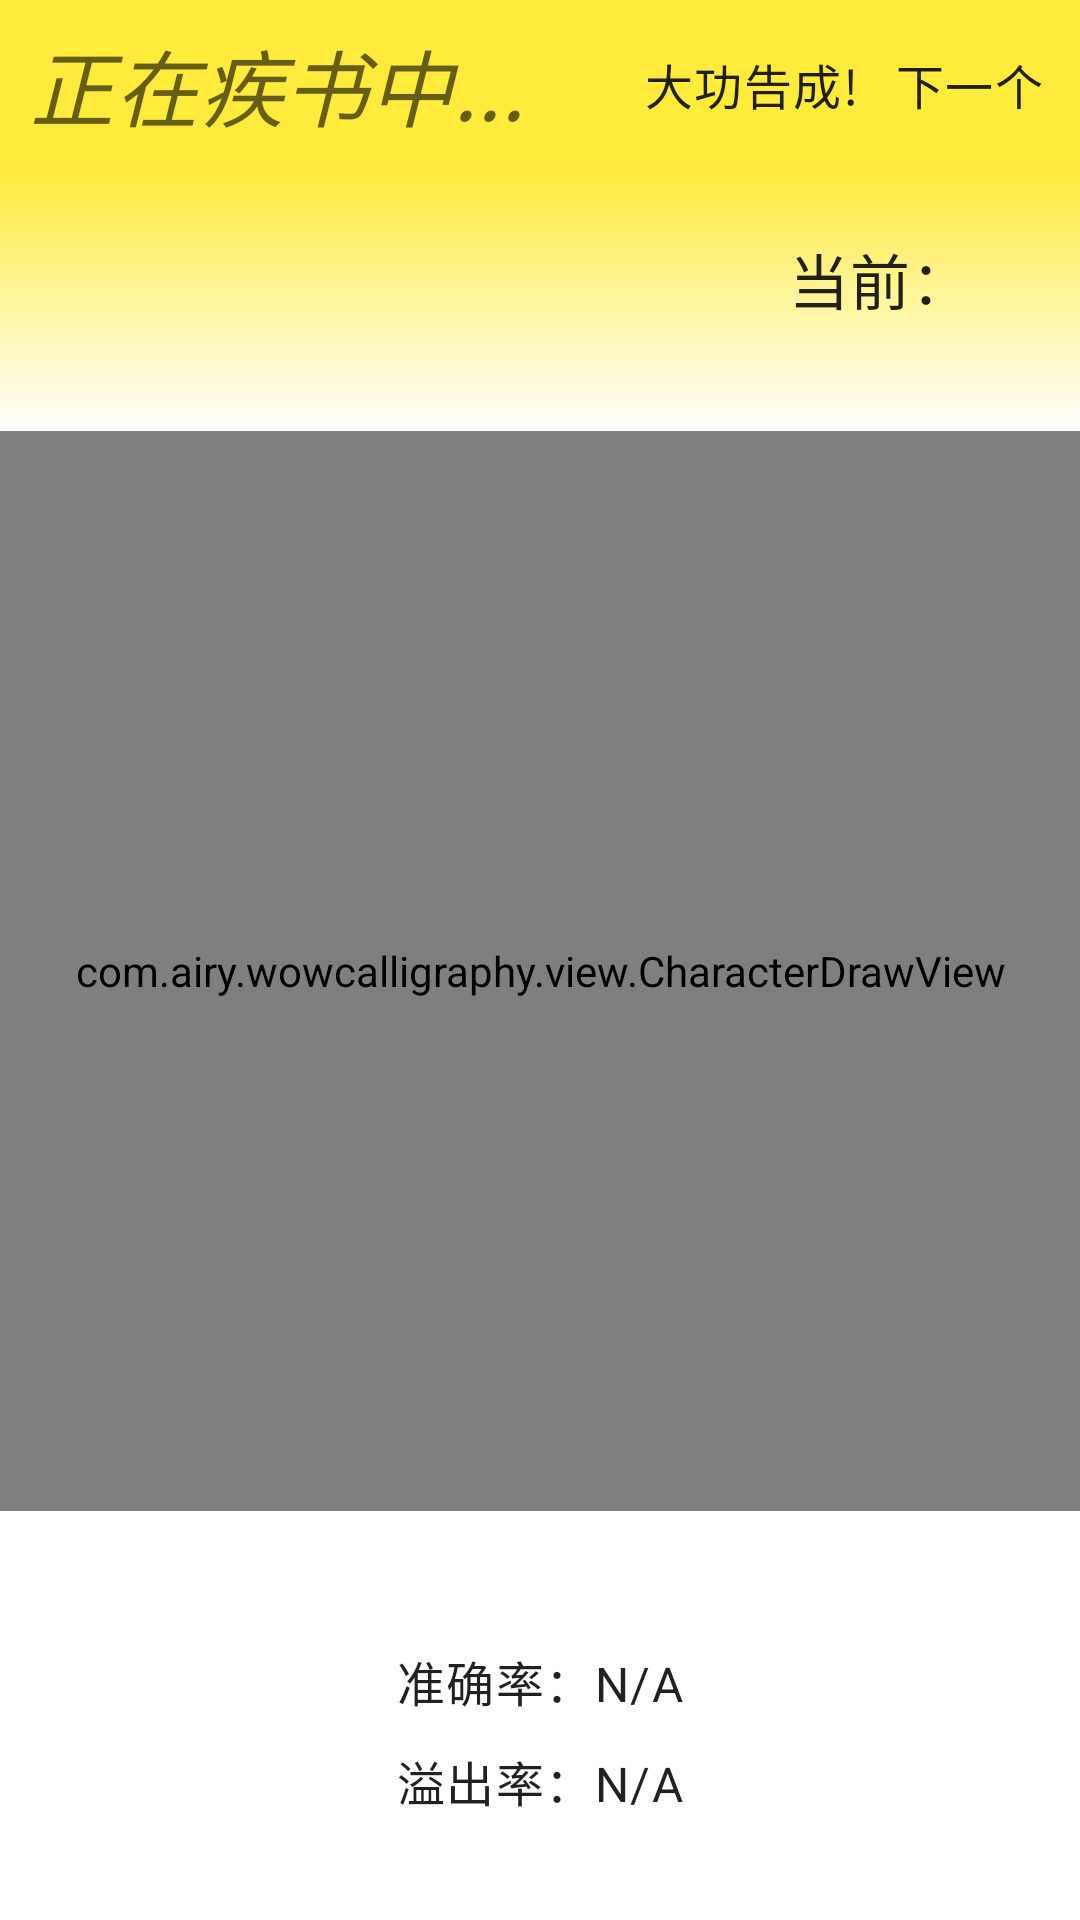

Here is an Android app screen rendered from its layout file. Give the layout XML and the strings, colors and styles it references.
<!-- AndroidManifest.xml: application theme Theme.WowCalligraphy -->
<!-- res/layout/activity_calligraphy.xml -->
<?xml version="1.0" encoding="utf-8"?>
<androidx.constraintlayout.widget.ConstraintLayout xmlns:android="http://schemas.android.com/apk/res/android"
    xmlns:app="http://schemas.android.com/apk/res-auto"
    xmlns:tools="http://schemas.android.com/tools"
    android:layout_width="match_parent"
    android:layout_height="match_parent"
    tools:context=".CalligraphyActivity">

    <androidx.appcompat.widget.Toolbar
        android:id="@+id/calligraphy_toolbar"
        android:layout_width="match_parent"
        android:layout_height="?attr/actionBarSize"
        android:background="@color/yellow_500"
        app:layout_constraintTop_toTopOf="parent"/>

    <TextView
        android:layout_width="wrap_content"
        android:layout_height="wrap_content"
        android:text="正在疾书中..."
        android:textStyle="italic"
        android:textSize="28sp"
        android:textAppearance="@style/TextAppearance.MaterialComponents.Headline4"
        android:layout_marginLeft="10dp"
        app:layout_constraintLeft_toLeftOf="@id/calligraphy_toolbar"
        app:layout_constraintTop_toTopOf="@id/calligraphy_toolbar"
        app:layout_constraintBottom_toBottomOf="@id/calligraphy_toolbar"/>

    <TextView
        android:id="@+id/menu_next"
        android:layout_width="wrap_content"
        android:layout_height="0dp"
        android:text="下一个"
        android:gravity="center"
        android:textAppearance="@style/TextAppearance.MaterialComponents.Body1"
        android:layout_marginRight="12dp"
        app:layout_constraintRight_toRightOf="@id/calligraphy_toolbar"
        app:layout_constraintTop_toTopOf="@id/calligraphy_toolbar"
        app:layout_constraintBottom_toBottomOf="@id/calligraphy_toolbar"/>

    <TextView
        android:id="@+id/menu_finish"
        android:layout_width="wrap_content"
        android:layout_height="0dp"
        android:text="大功告成!"
        android:gravity="center"
        android:textAppearance="@style/TextAppearance.MaterialComponents.Body1"
        android:layout_marginRight="12dp"
        app:layout_constraintTop_toTopOf="@id/calligraphy_toolbar"
        app:layout_constraintBottom_toBottomOf="@id/calligraphy_toolbar"
        app:layout_constraintRight_toLeftOf="@id/menu_next"/>

    <View
        android:layout_width="match_parent"
        android:layout_height="0dp"
        android:background="@drawable/calligraphy_background"
        app:layout_constraintBottom_toTopOf="@id/calligraphy_curr_character_draw_view"
        app:layout_constraintTop_toBottomOf="@id/calligraphy_toolbar" />

    <TextView
        android:id="@+id/calligraphy_text"
        android:layout_width="0dp"
        android:layout_height="wrap_content"
        android:layout_margin="20dp"
        android:textAppearance="@style/TextAppearance.MaterialComponents.Headline6"
        app:layout_constraintLeft_toLeftOf="parent"
        app:layout_constraintRight_toLeftOf="@id/calligraphy_curr_character_tag"
        app:layout_constraintBaseline_toBaselineOf="@id/calligraphy_curr_character"
        tools:text="偷得浮生半日闲" />

    <TextView
        android:id="@+id/calligraphy_curr_character_tag"
        android:layout_width="wrap_content"
        android:layout_height="wrap_content"
        android:text="当前："
        android:textAppearance="@style/TextAppearance.MaterialComponents.Headline6"
        app:layout_constraintBaseline_toBaselineOf="@id/calligraphy_curr_character"
        app:layout_constraintRight_toLeftOf="@id/calligraphy_curr_character"
        tools:ignore="HardcodedText" />

    <TextView
        android:id="@+id/calligraphy_curr_character"
        android:layout_width="wrap_content"
        android:layout_height="wrap_content"
        android:layout_marginTop="20dp"
        android:layout_marginRight="36dp"
        android:textAppearance="@style/TextAppearance.MaterialComponents.Headline5"
        android:textStyle="bold"
        app:layout_constraintRight_toRightOf="parent"
        app:layout_constraintTop_toBottomOf="@id/calligraphy_toolbar"
        tools:text="生" />

    <com.airy.wowcalligraphy.view.CharacterDrawView
        android:id="@+id/calligraphy_curr_character_draw_view"
        android:layout_width="360dp"
        android:layout_height="360dp"
        android:layout_marginBottom="100dp"
        android:padding="4dp"
        android:background="@drawable/draw_view_background"
        app:layout_constraintBottom_toBottomOf="parent"
        app:layout_constraintLeft_toLeftOf="parent"
        app:layout_constraintRight_toRightOf="parent"
        app:layout_constraintTop_toBottomOf="@id/calligraphy_text" />

    <TextView
        android:id="@+id/calligraphy_filled_rate_text"
        android:layout_width="wrap_content"
        android:layout_height="wrap_content"
        android:layout_margin="10dp"
        android:text="准确率：N/A"
        android:textAppearance="@style/TextAppearance.MaterialComponents.Body1"
        app:layout_constraintBottom_toTopOf="@id/calligraphy_overfilled_rate_text"
        app:layout_constraintLeft_toLeftOf="parent"
        app:layout_constraintRight_toRightOf="parent"
        app:layout_constraintTop_toBottomOf="@id/calligraphy_curr_character_draw_view"
        app:layout_constraintVertical_chainStyle="packed" />

    <TextView
        android:id="@+id/calligraphy_overfilled_rate_text"
        android:layout_width="wrap_content"
        android:layout_height="wrap_content"
        android:text="溢出率：N/A"
        android:textAppearance="@style/TextAppearance.MaterialComponents.Body1"
        app:layout_constraintBottom_toBottomOf="parent"
        app:layout_constraintLeft_toLeftOf="parent"
        app:layout_constraintRight_toRightOf="parent"
        app:layout_constraintTop_toBottomOf="@id/calligraphy_filled_rate_text" />

</androidx.constraintlayout.widget.ConstraintLayout>
<!-- resources referenced by this layout -->
<resources>
  <color name="yellow_500">#FFEB3B</color>
  <!-- drawable calligraphy_background (drawable) -->
  <?xml version="1.0" encoding="utf-8"?>
  <shape xmlns:android="http://schemas.android.com/apk/res/android">
      <gradient
          android:startColor="@color/yellow_500"
          android:centerColor="@color/yellow_200"
          android:endColor="@color/white"
          android:angle="-90"/>
  </shape>
  <!-- drawable draw_view_background (drawable) -->
  <?xml version="1.0" encoding="utf-8"?>
  <selector xmlns:android="http://schemas.android.com/apk/res/android">
      <item android:state_pressed="true">
          <shape android:shape="rectangle">
              <corners android:radius="6dp"/>
              <stroke android:width="2dp" android:color="@color/brown"/>
          </shape>
      </item>
  
      <item >
          <shape android:shape="rectangle">
              <corners android:radius="6dp"/>
              <stroke android:width="2dp" android:color="@color/black"/>
          </shape>
      </item>
  </selector>
  <style name="Theme.WowCalligraphy" parent="Theme.MaterialComponents.Light.DarkActionBar">
          
          <item name="colorPrimary">@color/yellow_700</item>
          <item name="colorPrimaryVariant">@color/yellow_700</item>
          <item name="colorOnPrimary">@color/white</item>
          
          <item name="colorSecondary">@color/brown</item>
          <item name="colorSecondaryVariant">@color/brown</item>
          <item name="colorOnSecondary">@color/black</item>
          
          <item name="android:statusBarColor" tools:targetApi="l">?attr/colorPrimaryVariant</item>
          
      </style>
  <color name="yellow_200">#FFF59D</color>
  <color name="white">#FFFFFFFF</color>
  <color name="brown">#A38735</color>
  <color name="black">#FF000000</color>
  <color name="yellow_700">#FBC02D</color>
</resources>
